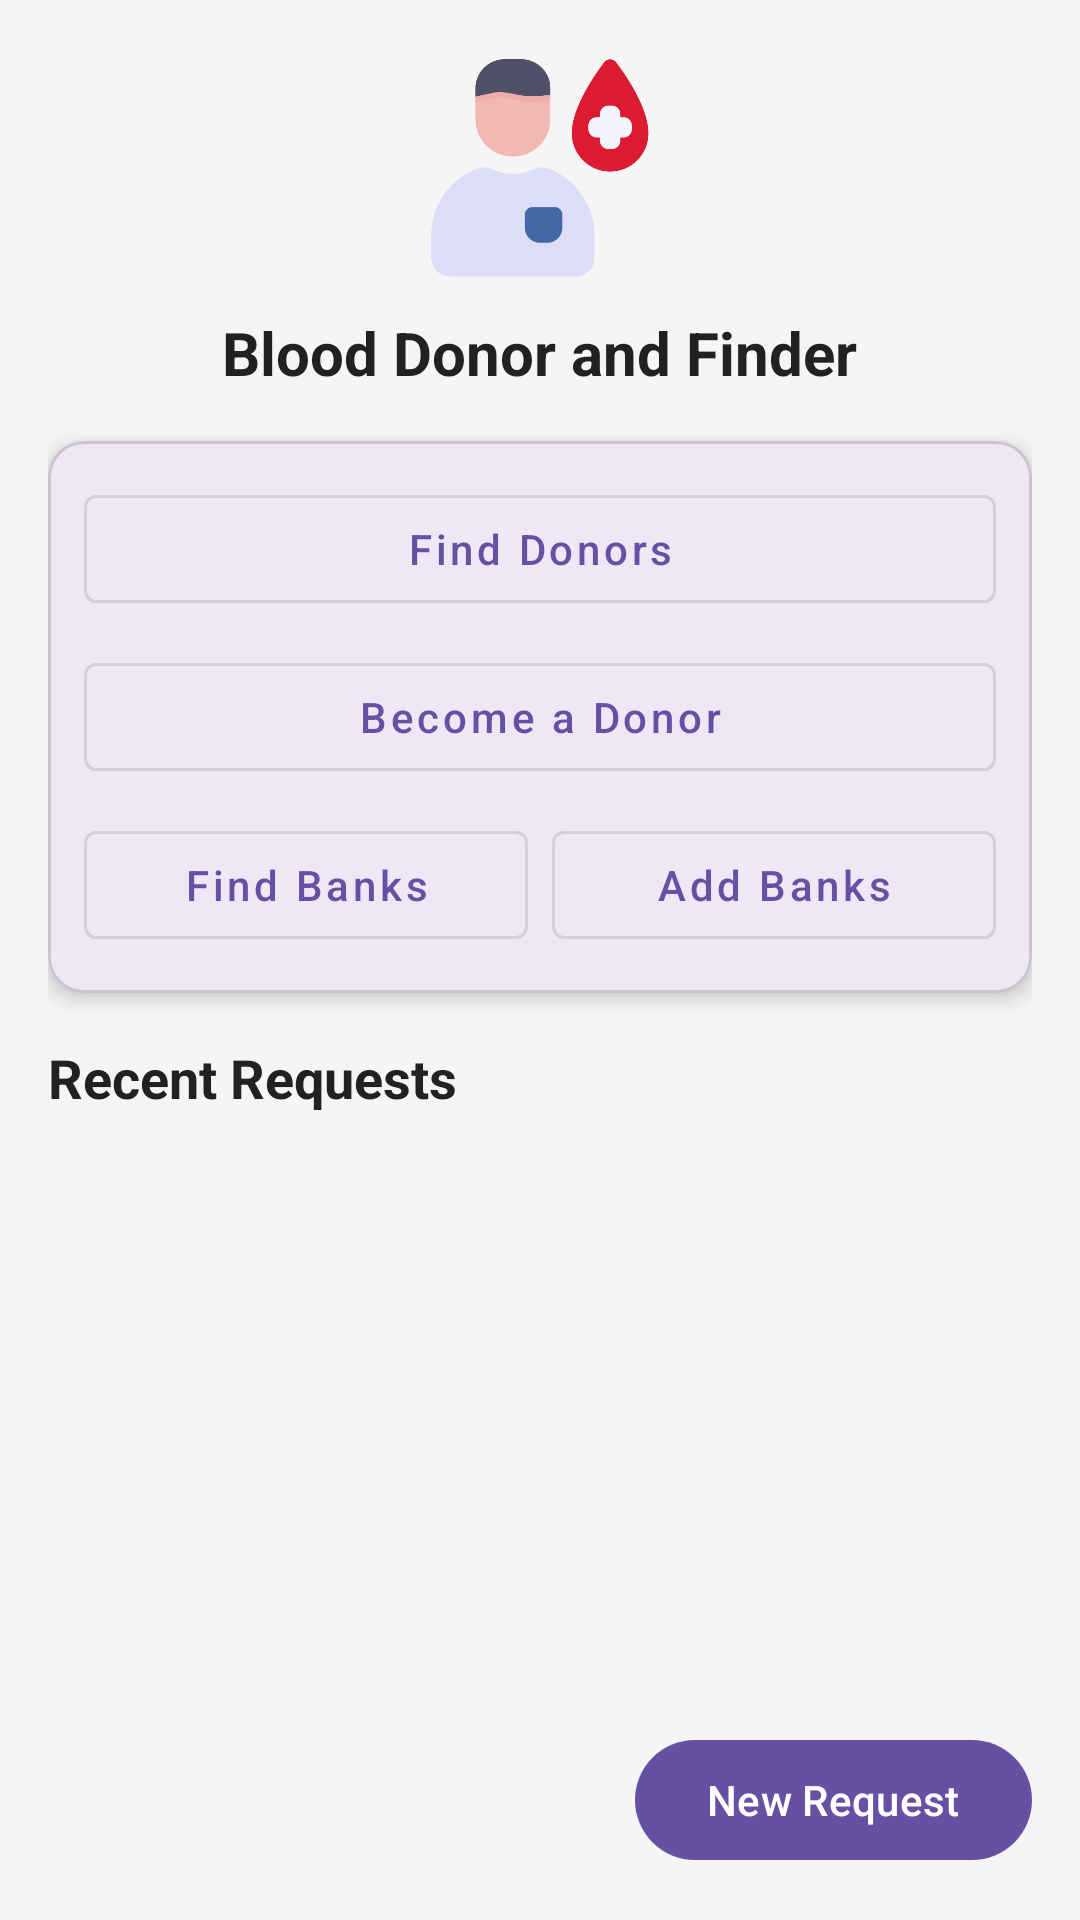

The Android layout XML behind this screen, and the referenced resources:
<!-- AndroidManifest.xml: application theme Theme.BDonor -->
<!-- res/layout/activity_main.xml -->
<?xml version="1.0" encoding="utf-8"?>
<androidx.coordinatorlayout.widget.CoordinatorLayout xmlns:android="http://schemas.android.com/apk/res/android"
    xmlns:app="http://schemas.android.com/apk/res-auto"
    xmlns:tools="http://schemas.android.com/tools"
    android:layout_width="match_parent"
    android:layout_height="match_parent"
    android:background="@color/background_color">

    <androidx.core.widget.NestedScrollView
        android:layout_width="match_parent"
        android:layout_height="match_parent">

        <LinearLayout
            android:layout_width="match_parent"
            android:layout_height="wrap_content"
            android:orientation="vertical">

            <LinearLayout
                android:layout_width="match_parent"
                android:layout_height="wrap_content"
                android:orientation="vertical"
                android:padding="16dp">

                <ImageView
                    android:id="@+id/logoImageView"
                    android:layout_width="80dp"
                    android:layout_height="80dp"
                    android:layout_gravity="center"
                    android:contentDescription="@string/app_logo"
                    android:elevation="4dp"
                    android:src="@drawable/blood_donor_logo" />

                <TextView
                    android:layout_width="wrap_content"
                    android:layout_height="wrap_content"
                    android:layout_gravity="center"
                    android:layout_marginTop="8dp"
                    android:layout_marginBottom="16dp"
                    android:text="@string/app_title"
                    android:textColor="@color/primary_text"
                    android:textSize="20sp"
                    android:textStyle="bold" />

                <com.google.android.material.card.MaterialCardView
                    android:layout_width="match_parent"
                    android:layout_height="wrap_content"
                    android:layout_marginBottom="16dp"
                    app:cardCornerRadius="12dp"
                    app:cardElevation="4dp">

                    <LinearLayout
                        android:layout_width="match_parent"
                        android:layout_height="wrap_content"
                        android:orientation="vertical"
                        android:padding="12dp">

                        <com.google.android.material.button.MaterialButton
                            android:id="@+id/findDonorsButton"
                            style="@style/Widget.MaterialComponents.Button.OutlinedButton"
                            android:layout_width="match_parent"
                            android:layout_height="wrap_content"
                            android:layout_marginBottom="8dp"
                            android:padding="8dp"
                            android:text="@string/find_donors"
                            android:textAllCaps="false"
                            app:iconGravity="textStart" />

                        <com.google.android.material.button.MaterialButton
                            android:id="@+id/becomeDonorButton"
                            style="@style/Widget.MaterialComponents.Button.OutlinedButton"
                            android:layout_width="match_parent"
                            android:layout_height="wrap_content"
                            android:layout_marginBottom="8dp"
                            android:padding="8dp"
                            android:text="@string/become_donor"
                            android:textAllCaps="false"
                            app:iconGravity="textStart" />

                        <LinearLayout
                            android:layout_width="match_parent"
                            android:layout_height="wrap_content"
                            android:orientation="horizontal">

                            <com.google.android.material.button.MaterialButton
                                android:id="@+id/findBloodBanksButton"
                                style="@style/Widget.MaterialComponents.Button.OutlinedButton"
                                android:layout_width="0dp"
                                android:layout_height="wrap_content"
                                android:layout_marginEnd="4dp"
                                android:layout_weight="1"
                                android:padding="8dp"
                                android:text="@string/find_banks"
                                android:textAllCaps="false"
                                app:iconGravity="textStart" />

                            <com.google.android.material.button.MaterialButton
                                android:id="@+id/addBloodBanksButton"
                                style="@style/Widget.MaterialComponents.Button.OutlinedButton"
                                android:layout_width="0dp"
                                android:layout_height="wrap_content"
                                android:layout_marginStart="4dp"
                                android:layout_weight="1"
                                android:padding="8dp"
                                android:text="@string/add_banks"
                                android:textAllCaps="false"
                                app:iconGravity="textStart" />
                        </LinearLayout>
                    </LinearLayout>
                </com.google.android.material.card.MaterialCardView>

                <TextView
                    android:layout_width="wrap_content"
                    android:layout_height="wrap_content"
                    android:layout_marginBottom="8dp"
                    android:text="@string/recent_requests"
                    android:textColor="@color/primary_text"
                    android:textSize="18sp"
                    android:textStyle="bold" />
            </LinearLayout>

            <androidx.recyclerview.widget.RecyclerView
                android:id="@+id/recentRequestsRecyclerView"
                android:layout_width="match_parent"
                android:layout_height="wrap_content"
                android:clipToPadding="false"
                android:paddingBottom="80dp"
                app:layoutManager="androidx.recyclerview.widget.LinearLayoutManager"
                tools:itemCount="5" />

        </LinearLayout>
    </androidx.core.widget.NestedScrollView>

<com.google.android.material.button.MaterialButton
    android:id="@+id/add_request_fab"
        android:layout_width="wrap_content"
        android:layout_height="wrap_content"
        android:layout_gravity="bottom|end"
        android:layout_margin="16dp"
        android:contentDescription="@string/add_blood_request"
        android:text="@string/new_request"
        app:icon="@drawable/add_icon" />


</androidx.coordinatorlayout.widget.CoordinatorLayout>
<!-- resources referenced by this layout -->
<resources>
  <color name="background_color">#F5F5F5</color>
  <color name="primary_text">#212121</color>
  <!-- drawable blood_donor_logo: png bitmap (drawable, 19299 bytes) -->
  <string name="add_banks">Add Banks</string>
  <string name="add_blood_request">Add Blood Request</string>
  <string name="app_logo">App Logo</string>
  <string name="app_title">Blood Donor and Finder</string>
  <string name="become_donor">Become a Donor</string>
  <string name="find_banks">Find Banks</string>
  <string name="find_donors">Find Donors</string>
  <string name="new_request">New Request</string>
  <string name="recent_requests">Recent Requests</string>
  <style name="Theme.BDonor" parent="Base.Theme.BDonor" />
  <style name="Base.Theme.BDonor" parent="Theme.Material3.DayNight.NoActionBar">
          
          
      </style>
</resources>
